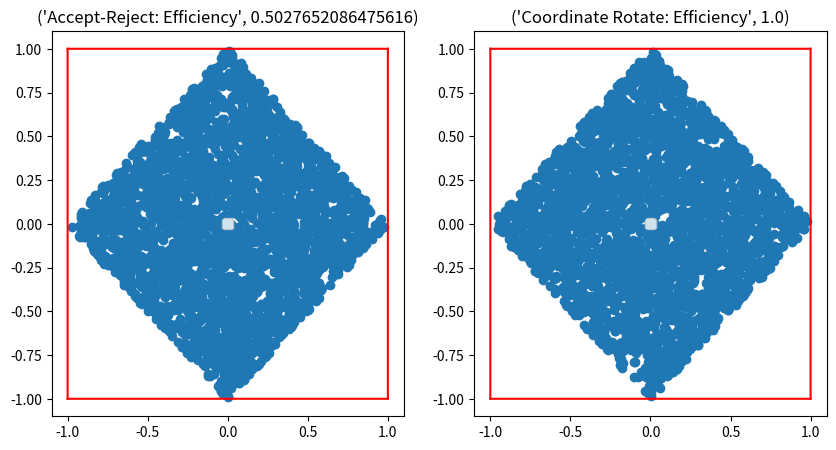

Write the Python code that produced this figure.
import numpy as np
import numpy.random as rand
import matplotlib.pyplot as plt

rand.seed(12345)

# method1: accept-reject sampling
def ar_gen1(n):
    rvx=np.zeros(n);rvy=np.zeros(n)
    total=0.0
    for i in np.arange(n):
        while True:
            total=total+1
            x=rand.uniform(-1,1,size=1)
            y=rand.uniform(-1,1,size=1)
            # accept sample only when both x and y are in the limits
            if x >= 0 and x <= 1:
                if y <= 1-x and y >=x-1:
                    rvx[i]=x;rvy[i]=y
                    break
            elif x < 0 and x >= -1:
                if y <=x+1 and y >= -x-1:
                    rvx[i]=x;rvy[i]=y
                    break
    efficiency=n/total
    return rvx,rvy,efficiency

# method2: simple coordinate rotation
def ar_gen2(n):
    rvx = np.zeros(n);rvy=np.zeros(n)
    total=0.0
    for i in np.arange(n):
        total=total+1
        # draw sample from x~uniform(-sqrt(2)/2,sqrt(2)/2)
        # and y~uniform(-sqrt(2)/2,sqrt(2)/2)
        x=rand.uniform(-0.707,0.707,size=1)
        y=rand.uniform(-0.707,0.707,size=1)
        # rotate by 45 degrees (counter clockwise)
        rvx[i]=0.707*x+0.707*y
        rvy[i]=-0.707*x+0.707*y
    efficiency=n/total
    return rvx,rvy,efficiency
        

# plot the result, comparing method1 and method2
n=3000
plt.figure(1,figsize=(10,5))

plt.subplot(121)
x,y,eff=ar_gen1(n) 
plt.legend()
plt.title(("Accept-Reject: Efficiency",eff))
plt.scatter(x,y)
xx=np.linspace(-1,1,n)
yy1=np.ones(n);yy2=-1.0*np.ones(n)
xxx1=np.ones(n);xxx2=-1*np.ones(n)
yyy=np.linspace(-1,1,n)
plt.plot(xx,yy1,'r',xx,yy2,'r',xxx1,yyy,'r',xxx2,yyy,'r')

plt.subplot(122)
x,y,eff=ar_gen2(n) 
plt.legend()
plt.title(("Coordinate Rotate: Efficiency",eff))
plt.scatter(x,y)
xx=np.linspace(-1,1,n)
yy1=np.ones(n);yy2=-1.0*np.ones(n)
xxx1=np.ones(n);xxx2=-1*np.ones(n)
yyy=np.linspace(-1,1,n)
plt.plot(xx,yy1,'r',xx,yy2,'r',xxx1,yyy,'r',xxx2,yyy,'r')

plt.show()


